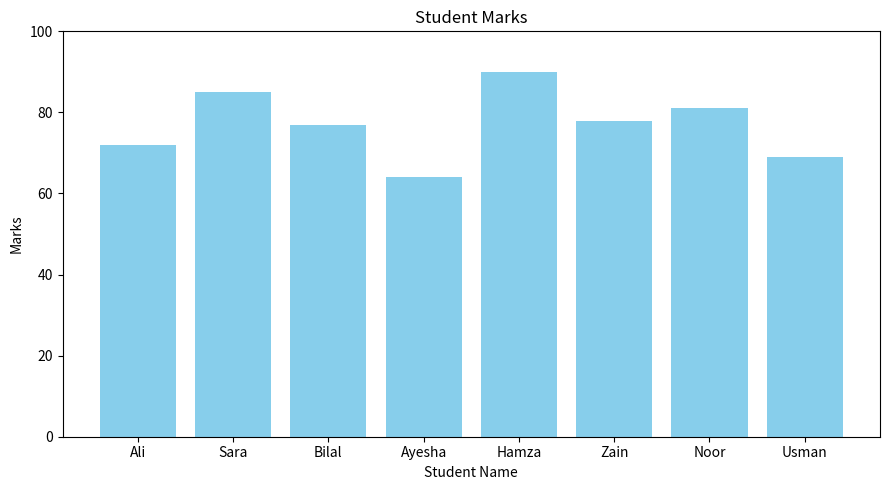

Generate this figure with matplotlib:

import pandas as pd
import matplotlib.pyplot as plt

# Step 1: Create messy student data
names = [" ali", "SARA ", "bilal", " Ayesha",
         "HAMZA", "zain ", "Noor", " usman "]

marks = ["72", "85", "absent", "64",
         "90", "78", "81", "69"]

df = pd.DataFrame({
    "Name": names,
    "Marks": marks
})

# Step 2: Clean student names
df["Name"] = df["Name"].str.strip().str.title()

# Step 3: Convert marks into numbers
df["Marks"] = pd.to_numeric(df["Marks"], errors="coerce")

# Step 4: Replace missing marks with mean
mean_marks = df["Marks"].mean()
df["Marks"] = df["Marks"].fillna(mean_marks)

# Step 5: Print cleaned data
print("Cleaned Student Marks:")
print(df)

# Step 6: Create bar chart
plt.figure(figsize=(9, 5))
plt.bar(df["Name"], df["Marks"], color="skyblue")

plt.title("Student Marks")
plt.xlabel("Student Name")
plt.ylabel("Marks")
plt.ylim(0, 100)
plt.tight_layout()

# Step 7: Save and show chart
plt.savefig("marks_bar.png")
plt.show()

print("Saved marks_bar.png")
